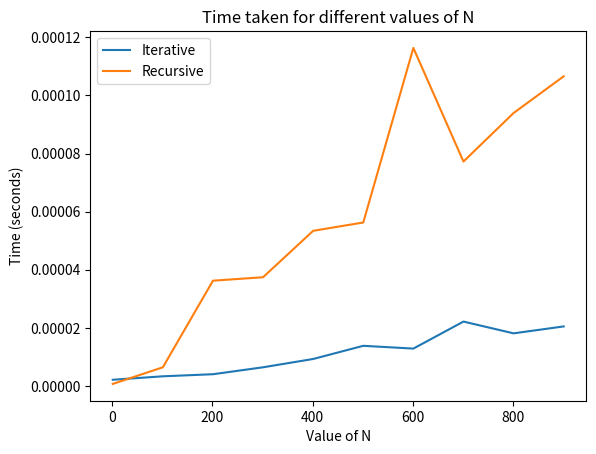

The script that saved this image:
#Find the sum of first N natural numbers using Iterative and Recursive algorithms. Find the time
#taken to execute the same by varying ‘N’s value and plot it using python’s plot function

import time
import matplotlib.pyplot as plt

# Iterative algorithm to find the sum of first N natural numbers
def sum_iterative(N):
    result = 0
    for i in range(1, N + 1):
        result += i
    return result

# Recursive algorithm to find the sum of first N natural numbers
def sum_recursive(N):
    if N == 0:
        return 0
    return N + sum_recursive(N - 1)

# Function to measure execution time for a given function and value of N
def measure_time(func, N):
    start_time = time.time()
    func(N)
    end_time = time.time()
    return end_time - start_time

# Varying values of N
N_values = list(range(1, 1000, 100))  # You can adjust the range as needed

# Measure time for both algorithms for each value of N
iterative_times = []
recursive_times = []
for N in N_values:
    iterative_times.append(measure_time(sum_iterative, N))
    recursive_times.append(measure_time(sum_recursive, N))

# Plotting
plt.plot(N_values, iterative_times, label='Iterative')
plt.plot(N_values, recursive_times, label='Recursive')
plt.xlabel('Value of N')
plt.ylabel('Time (seconds)')
plt.title('Time taken for different values of N')
plt.legend()
plt.show()
